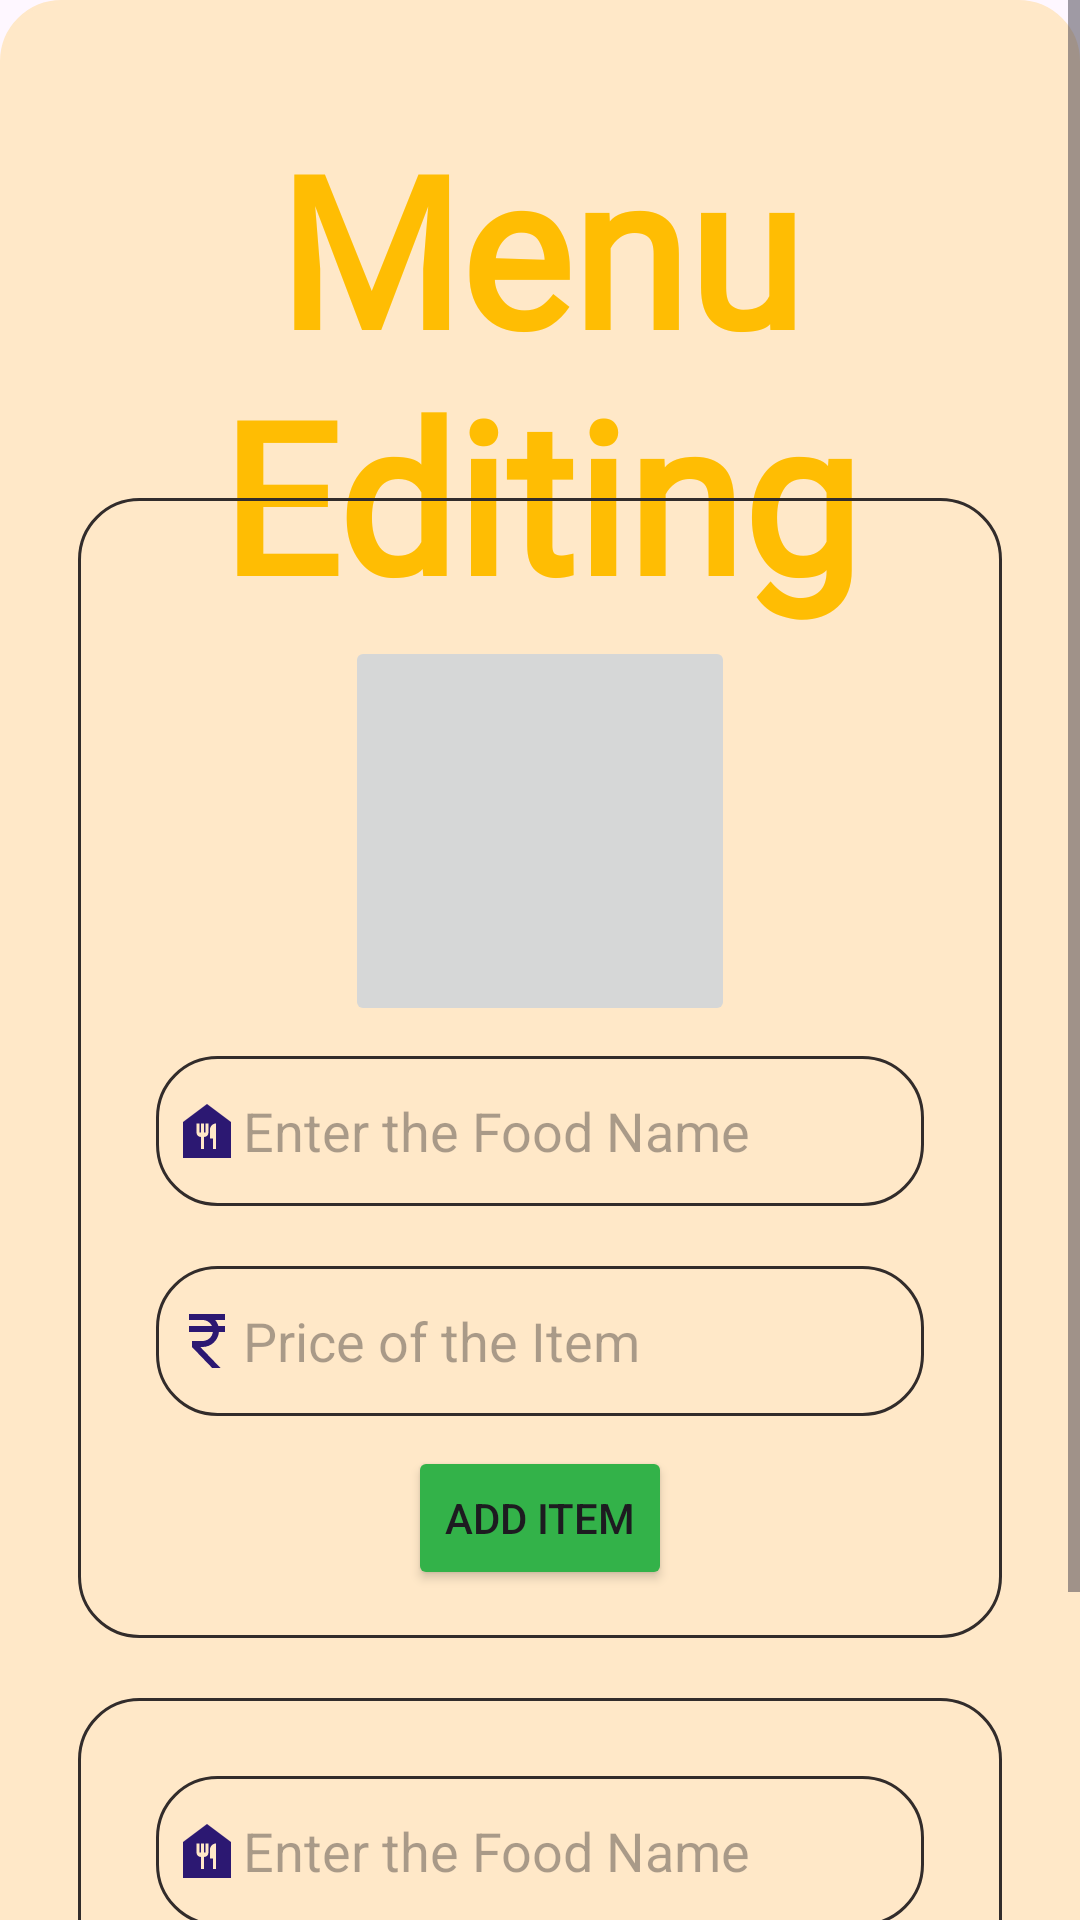

Android layout source for this screen:
<!-- AndroidManifest.xml: application theme Theme.HappyCanteen -->
<!-- res/layout/activity_menu_editing.xml -->
<?xml version="1.0" encoding="utf-8"?>
<ScrollView xmlns:android="http://schemas.android.com/apk/res/android"
    xmlns:app="http://schemas.android.com/apk/res-auto"
    xmlns:tools="http://schemas.android.com/tools"
    android:id="@+id/main"
    android:layout_width="match_parent"
    android:layout_height="match_parent"
    tools:context=".activity.MenuEditingActivity"
    android:orientation="vertical">

    <RelativeLayout
        android:layout_width="match_parent"
        android:layout_height="wrap_content"
        android:orientation="vertical"
        android:backgroundTint="@color/darkblue"
        android:background="@drawable/cardview"
        >

    <TextView
        android:layout_width="match_parent"
        android:layout_height="wrap_content"
        android:text="@string/menu_editing"
        android:textSize="70sp"
        android:textStyle="bold"
        android:textColor="@color/yellow"
        android:layout_marginTop="20dp"
        android:textAlignment="center"
        android:fontFamily="@font/dancing_script"/>

    <RelativeLayout
        android:layout_width="match_parent"
        android:layout_height="wrap_content"
        android:padding="16dp"
        android:layout_marginTop="150dp"
        android:layout_marginStart="10dp"
        android:layout_marginEnd="10dp"
        android:background="@drawable/cardview">

        <ImageButton
            android:id="@+id/imageButton"
            android:layout_width="130dp"
            android:layout_height="130dp"
            android:layout_centerHorizontal="true"
            android:layout_marginTop="30dp"
            android:contentDescription="@string/image_of_food_item"/>


        <EditText
            android:id="@+id/foodNameEditText"
            android:layout_width="350dp"
            android:layout_height="50dp"
            android:layout_margin="10dp"
            android:layout_marginTop="30dp"
            android:layout_below="@id/imageButton"
            android:background="@drawable/cardview"
            android:ems="10"
            android:hint="@string/enter_the_food_name"
            android:inputType="textEmailAddress"
            android:padding="5dp"
            android:drawableStart="@drawable/baseline_food_bank_24"/>

        <EditText
            android:id="@+id/priceEditText"
            android:layout_width="350dp"
            android:layout_height="50dp"
            android:layout_margin="10dp"
            android:layout_marginTop="30dp"
            android:layout_below="@id/foodNameEditText"
            android:background="@drawable/cardview"
            android:ems="10"
            android:hint="@string/price_of_the_item"
            android:inputType="text|numberDecimal"
            android:padding="5dp"
            android:drawableStart="@drawable/baseline_currency_rupee_24"/>


        <Button
            android:id="@+id/addItemButton"
            android:layout_width="wrap_content"
            android:layout_height="wrap_content"
            android:text="@string/add_item"
            android:backgroundTint="@color/green"
            android:layout_below="@+id/priceEditText"
            android:layout_centerHorizontal="true"/>

    </RelativeLayout>

    <RelativeLayout
        android:layout_width="match_parent"
        android:layout_height="wrap_content"
        android:orientation="vertical"
        android:padding="16dp"
        android:layout_marginTop="550dp"
        android:layout_marginStart="10dp"
        android:layout_marginEnd="10dp"
        android:layout_marginBottom="40dp"
        android:background="@drawable/cardview">



        <EditText
            android:id="@+id/foodNameDelEditText"
            android:layout_width="350dp"
            android:layout_height="50dp"
            android:layout_margin="10dp"
            android:layout_marginTop="30dp"
            android:background="@drawable/cardview"
            android:ems="10"
            android:hint="@string/enter_the_food_name"
            android:inputType="textEmailAddress"
            android:padding="5dp"
            android:drawableStart="@drawable/baseline_food_bank_24"/>



        <Button
            android:id="@+id/removeItemButton"
            android:layout_width="wrap_content"
            android:layout_height="wrap_content"
            android:text="@string/remove_item"
            android:backgroundTint="@color/red"
            android:layout_below="@+id/foodNameDelEditText"
            android:layout_centerHorizontal="true"/>

        <androidx.recyclerview.widget.RecyclerView
            android:id="@+id/recyclerView"
            android:layout_width="match_parent"
            android:layout_height="match_parent"
            android:layout_below="@+id/removeItemButton"/>
    </RelativeLayout>


    </RelativeLayout>

</ScrollView>
<!-- resources referenced by this layout -->
<resources>
  <color name="darkblue">#FFE8C8</color>
  <color name="green">#33b249</color>
  <color name="red">#ED0800</color>
  <color name="yellow">#ffbd03</color>
  <!-- drawable baseline_currency_rupee_24 (drawable) -->
  <vector xmlns:android="http://schemas.android.com/apk/res/android" android:height="24dp" android:tint="#2C1872" android:viewportHeight="24" android:viewportWidth="24" android:width="24dp">
        
      <path android:fillColor="@android:color/white" android:pathData="M13.66,7C13.1,5.82 11.9,5 10.5,5L6,5V3h12v2l-3.26,0c0.48,0.58 0.84,1.26 1.05,2L18,7v2l-2.02,0c-0.25,2.8 -2.61,5 -5.48,5H9.77l6.73,7h-2.77L7,14v-2h3.5c1.76,0 3.22,-1.3 3.46,-3L6,9V7L13.66,7z"/>
      
  </vector>
  <!-- drawable baseline_food_bank_24 (drawable) -->
  <vector xmlns:android="http://schemas.android.com/apk/res/android" android:height="24dp" android:tint="#2C1872" android:viewportHeight="24" android:viewportWidth="24" android:width="24dp">
        
      <path android:fillColor="@android:color/white" android:pathData="M12,3L4,9v12h16V9L12,3zM12.5,12.5c0,0.83 -0.67,1.5 -1.5,1.5v4h-1v-4c-0.83,0 -1.5,-0.67 -1.5,-1.5v-3h1v3H10v-3h1v3h0.5v-3h1V12.5zM15,18h-1v-3.5h-1v-3c0,-1.1 0.9,-2 2,-2V18z"/>
      
  </vector>
  <!-- drawable cardview (drawable) -->
  <?xml version="1.0" encoding="utf-8"?>
  
  <selector xmlns:android="http://schemas.android.com/apk/res/android">
      <item>
          <shape>
              <corners android:radius="20dp" />
              <padding android:bottom="16dp" android:left="16dp" android:right="16dp" android:top="16dp" />
              <stroke android:width="1dp" android:color="#322C2B" />
          </shape>
  
      </item>
  </selector>
  <string name="add_item">Add Item</string>
  <string name="enter_the_food_name">Enter the Food Name</string>
  <string name="image_of_food_item">Image of food item</string>
  <string name="menu_editing">Menu Editing</string>
  <string name="price_of_the_item">Price of the Item</string>
  <string name="remove_item">Remove Item</string>
  <style name="Theme.HappyCanteen" parent="Base.Theme.HappyCanteen" />
  <style name="Base.Theme.HappyCanteen" parent="Theme.Material3.DayNight.NoActionBar">
          
          <item name="colorPrimary">@color/lightBlue</item>
      </style>
  <color name="lightBlue">#1877F2</color>
</resources>
